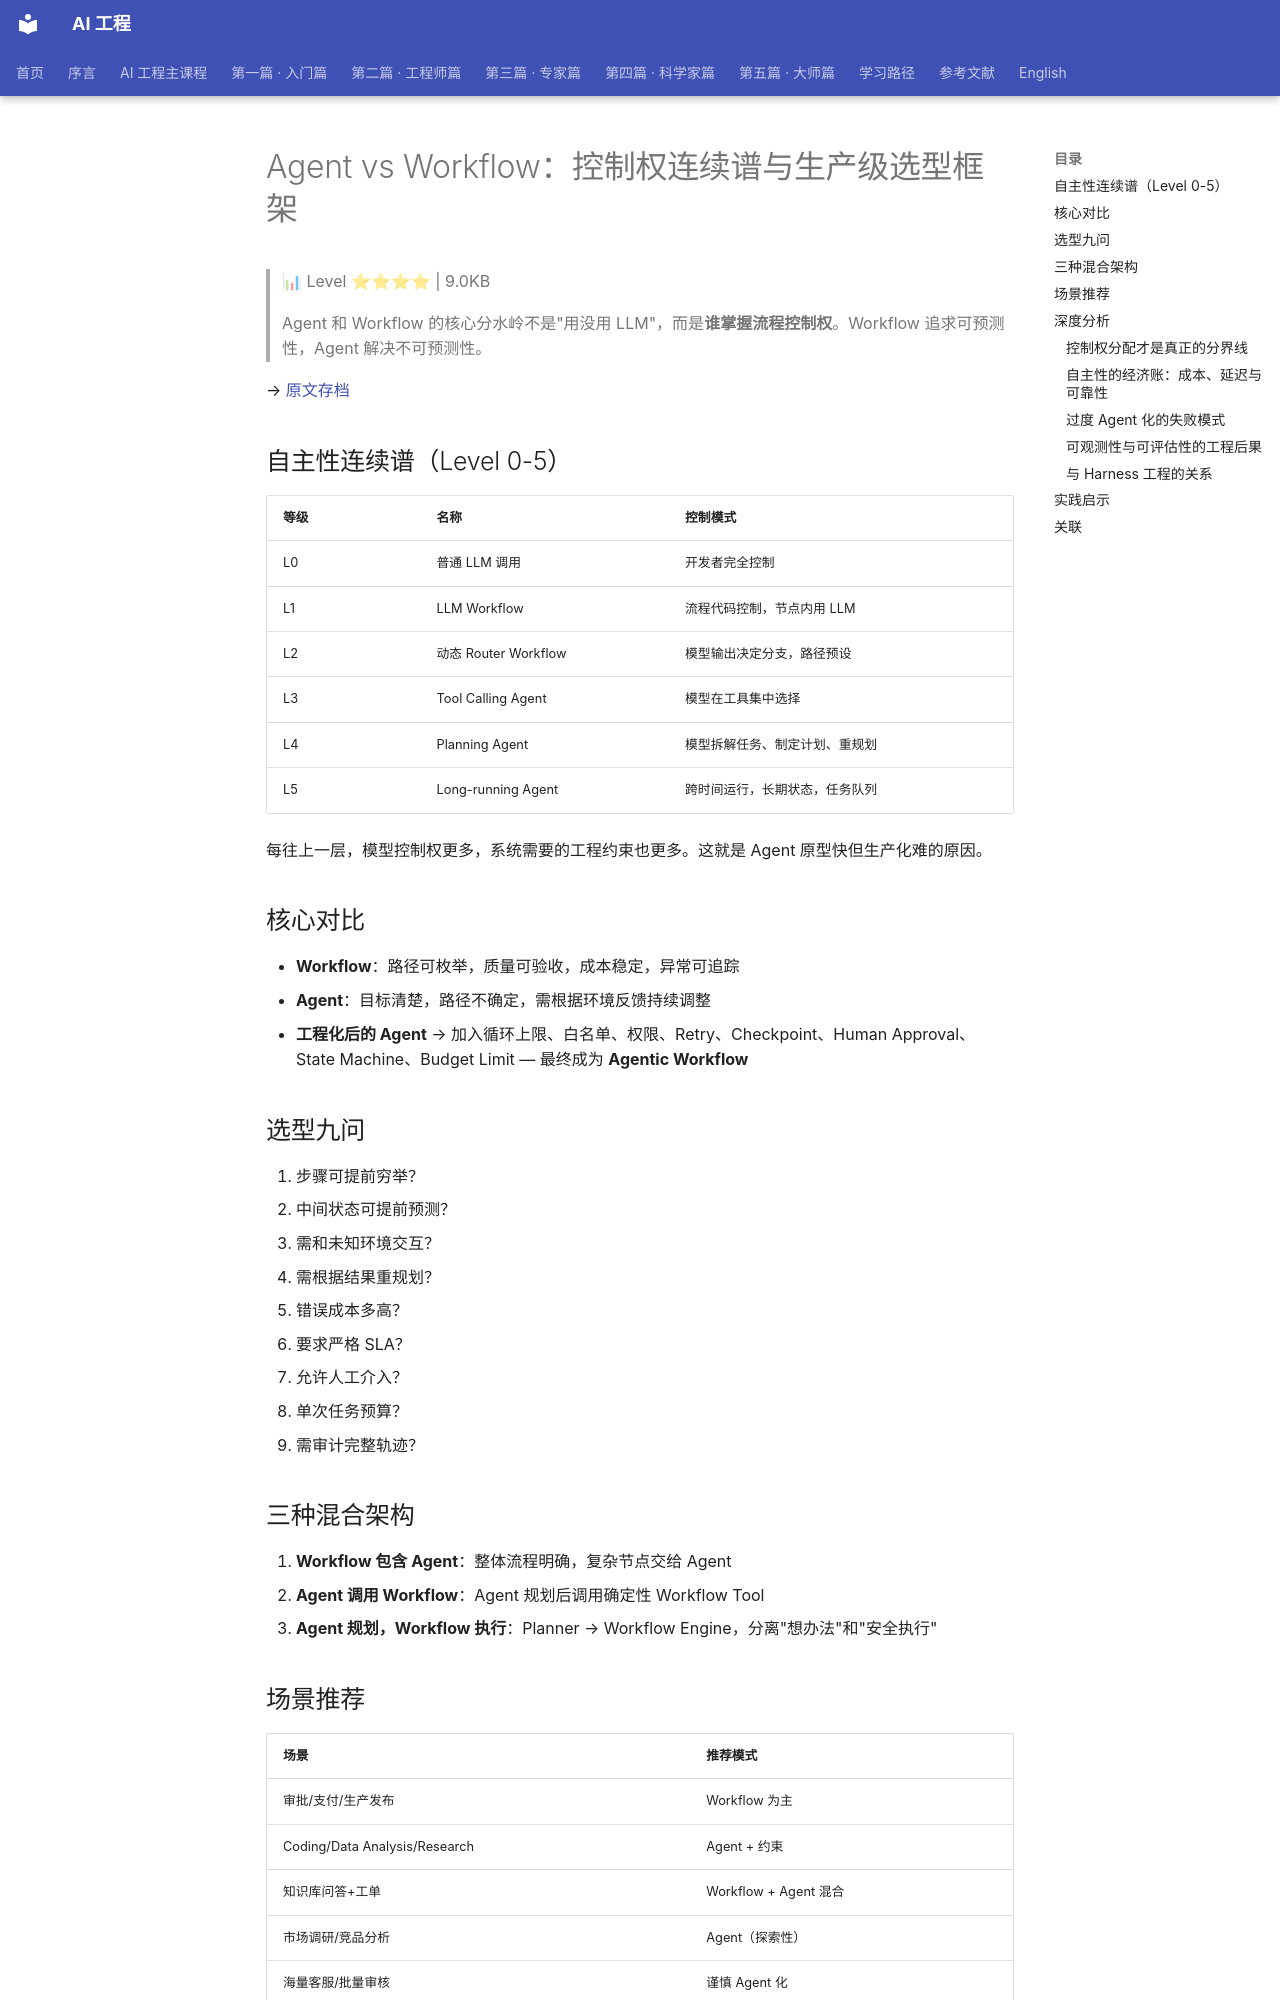

repository: QianJinGuo/wiki-book · page: ch04/323-agent-vs-workflow.html · generator: mkdocs

# Agent vs Workflow：控制权连续谱与生产级选型框架

> 📊 Level ⭐⭐⭐⭐ | 9.0KB

> Agent 和 Workflow 的核心分水岭不是"用没用 LLM"，而是**谁掌握流程控制权**。Workflow 追求可预测性，Agent 解决不可预测性。

→ [原文存档](https://mp.weixin.qq.com/s/sY9iWpC1YW6cuIhuXbAzsw)

## 自主性连续谱（Level 0-5）

| 等级 | 名称 | 控制模式 |
|------|------|---------|
| L0 | 普通 LLM 调用 | 开发者完全控制 |
| L1 | LLM Workflow | 流程代码控制，节点内用 LLM |
| L2 | 动态 Router Workflow | 模型输出决定分支，路径预设 |
| L3 | Tool Calling Agent | 模型在工具集中选择 |
| L4 | Planning Agent | 模型拆解任务、制定计划、重规划 |
| L5 | Long-running Agent | 跨时间运行，长期状态，任务队列 |

每往上一层，模型控制权更多，系统需要的工程约束也更多。这就是 Agent 原型快但生产化难的原因。

## 核心对比

- **Workflow**：路径可枚举，质量可验收，成本稳定，异常可追踪
- **Agent**：目标清楚，路径不确定，需根据环境反馈持续调整
- **工程化后的 Agent** → 加入循环上限、白名单、权限、Retry、Checkpoint、Human Approval、State Machine、Budget Limit — 最终成为 **Agentic Workflow**

## 选型九问

1. 步骤可提前穷举？
2. 中间状态可提前预测？
3. 需和未知环境交互？
4. 需根据结果重规划？
5. 错误成本多高？
6. 要求严格 SLA？
7. 允许人工介入？
8. 单次任务预算？
9. 需审计完整轨迹？

## 三种混合架构

1. **Workflow 包含 Agent**：整体流程明确，复杂节点交给 Agent
2. **Agent 调用 Workflow**：Agent 规划后调用确定性 Workflow Tool
3. **Agent 规划，Workflow 执行**：Planner → Workflow Engine，分离"想办法"和"安全执行"

## 场景推荐

| 场景 | 推荐模式 |
|------|---------|
| 审批/支付/生产发布 | Workflow 为主 |
| Coding/Data Analysis/Research | Agent + 约束 |
| 知识库问答+工单 | Workflow + Agent 混合 |
| 市场调研/竞品分析 | Agent（探索性） |
| 海量客服/批量审核 | 谨慎 Agent 化 |

## 深度分析

### 控制权分配才是真正的分界线

真正的分界线不是"用不用 LLM"，而是**流程控制权的归属**：路径由谁枚举、下一步由谁决定、异常由谁接管。L4 Planning Agent 与 L1 LLM Workflow 用的是同一个模型，差别只在模型是否有权决定下一步做什么。这解释了为什么换更强的模型既不会把 Workflow 变成 Agent，也不会让失控的 Agent 变可靠——瓶颈不在节点内的智能密度，而在节点之间的控制权拓扑。判断系统处于哪一级，不看框架与 prompt 层数，而问：若模型给出顺序意外但合理的输出，系统照做还是拒绝？照做的步骤即真正的自主区，也决定了后续工程投入的方向：自主区越大，需要的约束、预算与审计越多。

### 自主性的经济账：成本、延迟与可靠性

每升一级自主性，付出的是三笔互相纠缠的账。**成本**从可预算变成随循环次数与上下文浮动，同一请求可能花 3 分钱也可能花 3 块钱；**延迟**从"节点数 × 单节点耗时"变成带长尾的分布，重规划与多轮工具调用把 P95 拉得极长；**可靠性**从"某节点失败可重试"变成"连续决策偏航"，错误不再是离散事件而是累积漂移。三者中可靠性最易被低估：Workflow 的失败显性、可定位、可重放，Agent 的失败常表现为"每步都说得通、整体却跑偏了"，加再多重试也无解，只能靠循环上限、白名单与 Checkpoint 压低偏航半径。因此真正的成本问题是：买回的适应性是否值回这份溢价。多数生产事故不是选错了等级，而是选了高等级却按低等级假设做容量规划与 SLA 承诺。
